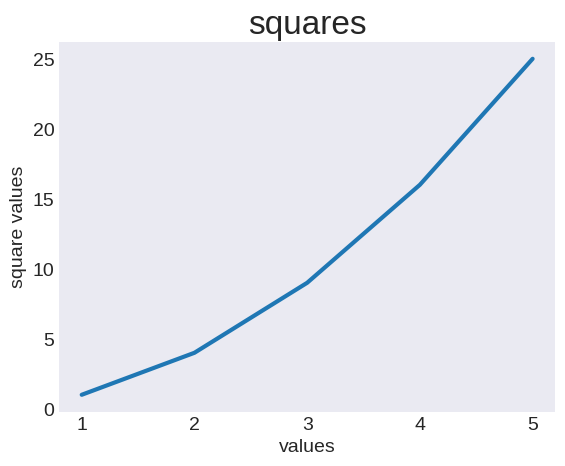

Source code (Python):
#import the pyplot module from the matplotlib. define it as plt for future reference
import matplotlib.pyplot as plt

#define input
input_values = [1, 2, 3, 4, 5]
#define squares as values in []
squares = [1, 4, 9, 16, 25]
#here we define the exact style of our choice. matplotlib comes with some predefined diagram styles.
plt.style.use('seaborn-v0_8-dark')
#set the whole diagram up. the fig variable is the whole picture. the ax variable is one diagram. subplots is a plt function that shows one particular diagram.
fig, ax = plt.subplots()
#plot is a variable that attempts to present the data in a reasonable way in the diagram.
ax.plot(input_values, squares, linewidth=3)

#define title, labels and their respective font size
ax.set_title("squares", fontsize=24)
ax.set_xlabel("values", fontsize=14)
ax.set_ylabel("square values", fontsize=14)
#define label size
ax.tick_params(axis='both', labelsize=14)
#this runs the matplotlib explorer.

plt.show()



